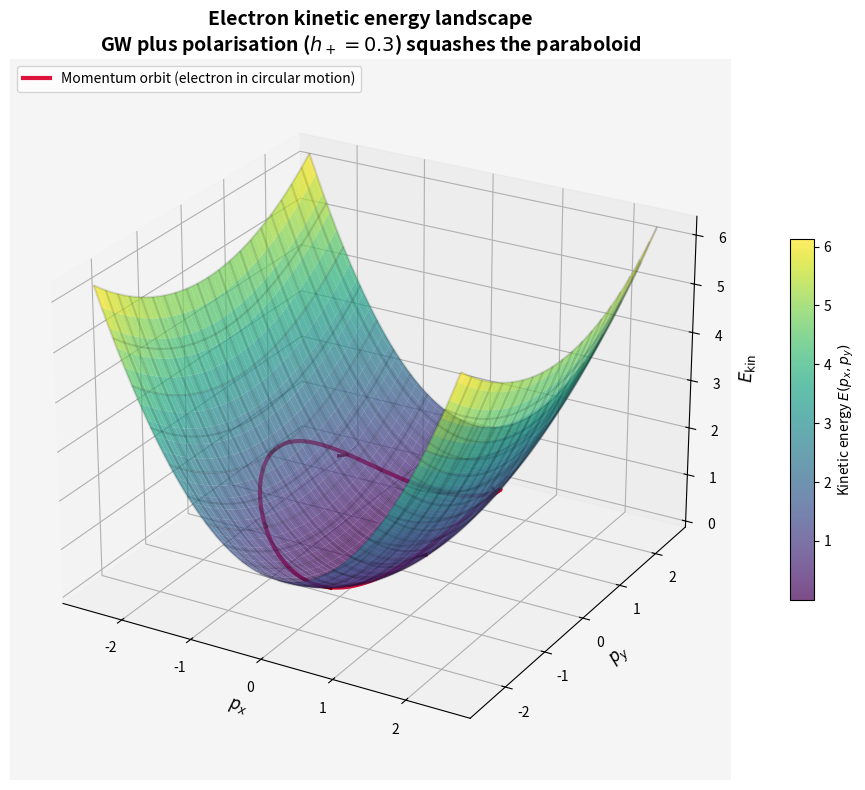

Write Python code to recreate this figure.
import numpy as np
import matplotlib.pyplot as plt
from matplotlib import cm

# Ensure output directory
import os
os.makedirs("Thesis_Ready_Plots", exist_ok=True)

# ----------------------------------------------------------------------
# 1. Define the kinetic‑energy surface in momentum space (isotropic)
# ----------------------------------------------------------------------
def kinetic_energy_iso(px, py, m=1.0):
    """Standard isotropic kinetic energy (scaled by 2m for simplicity)."""
    return (px**2 + py**2) / (2*m)

# ----------------------------------------------------------------------
# 2. Add GW strain term (plus polarisation)
# ----------------------------------------------------------------------
def gw_strain_plus(px, py, h_plus=0.3):
    """Plus‑polarised strain term h_+ (p_x^2 - p_y^2)."""
    return h_plus * (px**2 - py**2)

# ----------------------------------------------------------------------
# 3. Combine to get deformed kinetic energy surface
# ----------------------------------------------------------------------
def total_energy(px, py, h_plus=0.3, m=1.0, kappa=1.0):
    """Kinetic energy + GW coupling."""
    iso = kinetic_energy_iso(px, py, m)
    strain = kappa * gw_strain_plus(px, py, h_plus)
    return iso + strain

# ----------------------------------------------------------------------
# 4. Create a circular momentum orbit (p = p0 (cos θ, sin θ))
# ----------------------------------------------------------------------
theta = np.linspace(0, 2*np.pi, 200)
p0 = 1.5
circle_px = p0 * np.cos(theta)
circle_py = p0 * np.sin(theta)
circle_E = total_energy(circle_px, circle_py, h_plus=0.3)

# ----------------------------------------------------------------------
# 5. Meshgrid for the surface
# ----------------------------------------------------------------------
p_range = np.linspace(-2.5, 2.5, 100)
PX, PY = np.meshgrid(p_range, p_range)
E_surface = total_energy(PX, PY, h_plus=0.3)

# ----------------------------------------------------------------------
# 6. 3D plot
# ----------------------------------------------------------------------
fig = plt.figure(figsize=(12, 8))
ax = fig.add_subplot(111, projection='3d')
ax.set_facecolor('#f5f5f5')

# Draw the deformed kinetic‑energy surface
surf = ax.plot_surface(PX, PY, E_surface, cmap=cm.viridis, alpha=0.7,
                       edgecolor='none', linewidth=0, antialiased=True)

# Overlay a faint wireframe to emphasise curvature
ax.plot_wireframe(PX, PY, E_surface, color='black', alpha=0.12,
                  rstride=5, cstride=5)

# Draw the circular momentum orbit on the surface
ax.plot(circle_px, circle_py, circle_E, color='crimson', lw=3,
        label='Momentum orbit (electron in circular motion)')

# Mark some points with arrows to show speed variation
for i in [0, 25, 50, 75, 100, 125, 150, 175]:
    px_i = circle_px[i]
    py_i = circle_py[i]
    E_i = circle_E[i]
    # Tangential velocity direction (in momentum plane)
    vx = -np.sin(theta[i])
    vy = np.cos(theta[i])
    ax.quiver(px_i, py_i, E_i, 0.15*vx, 0.15*vy, 0,
              color='darkred', arrow_length_ratio=0.2, lw=2)

# Labels
ax.set_xlabel(r'$p_x$', fontsize=12)
ax.set_ylabel(r'$p_y$', fontsize=12)
ax.set_zlabel(r'$E_{\rm kin}$', fontsize=12)
ax.set_title(
    'Electron kinetic energy landscape\n'
    r'GW plus polarisation ($h_+ = 0.3$) squashes the paraboloid',
    fontsize=14, fontweight='bold')

# Legend & colour bar
cbar = fig.colorbar(surf, ax=ax, shrink=0.5, aspect=15,
                    label=r'Kinetic energy $E(p_x,p_y)$')
ax.legend(loc='upper left')

# View angle
ax.view_init(elev=25, azim=-60)

plt.tight_layout()
plt.savefig("Thesis_Ready_Plots/electron_momentum_GW_landscape.png",
            dpi=300, bbox_inches='tight')
plt.show()
print("Saved: Thesis_Ready_Plots/electron_momentum_GW_landscape.png")
